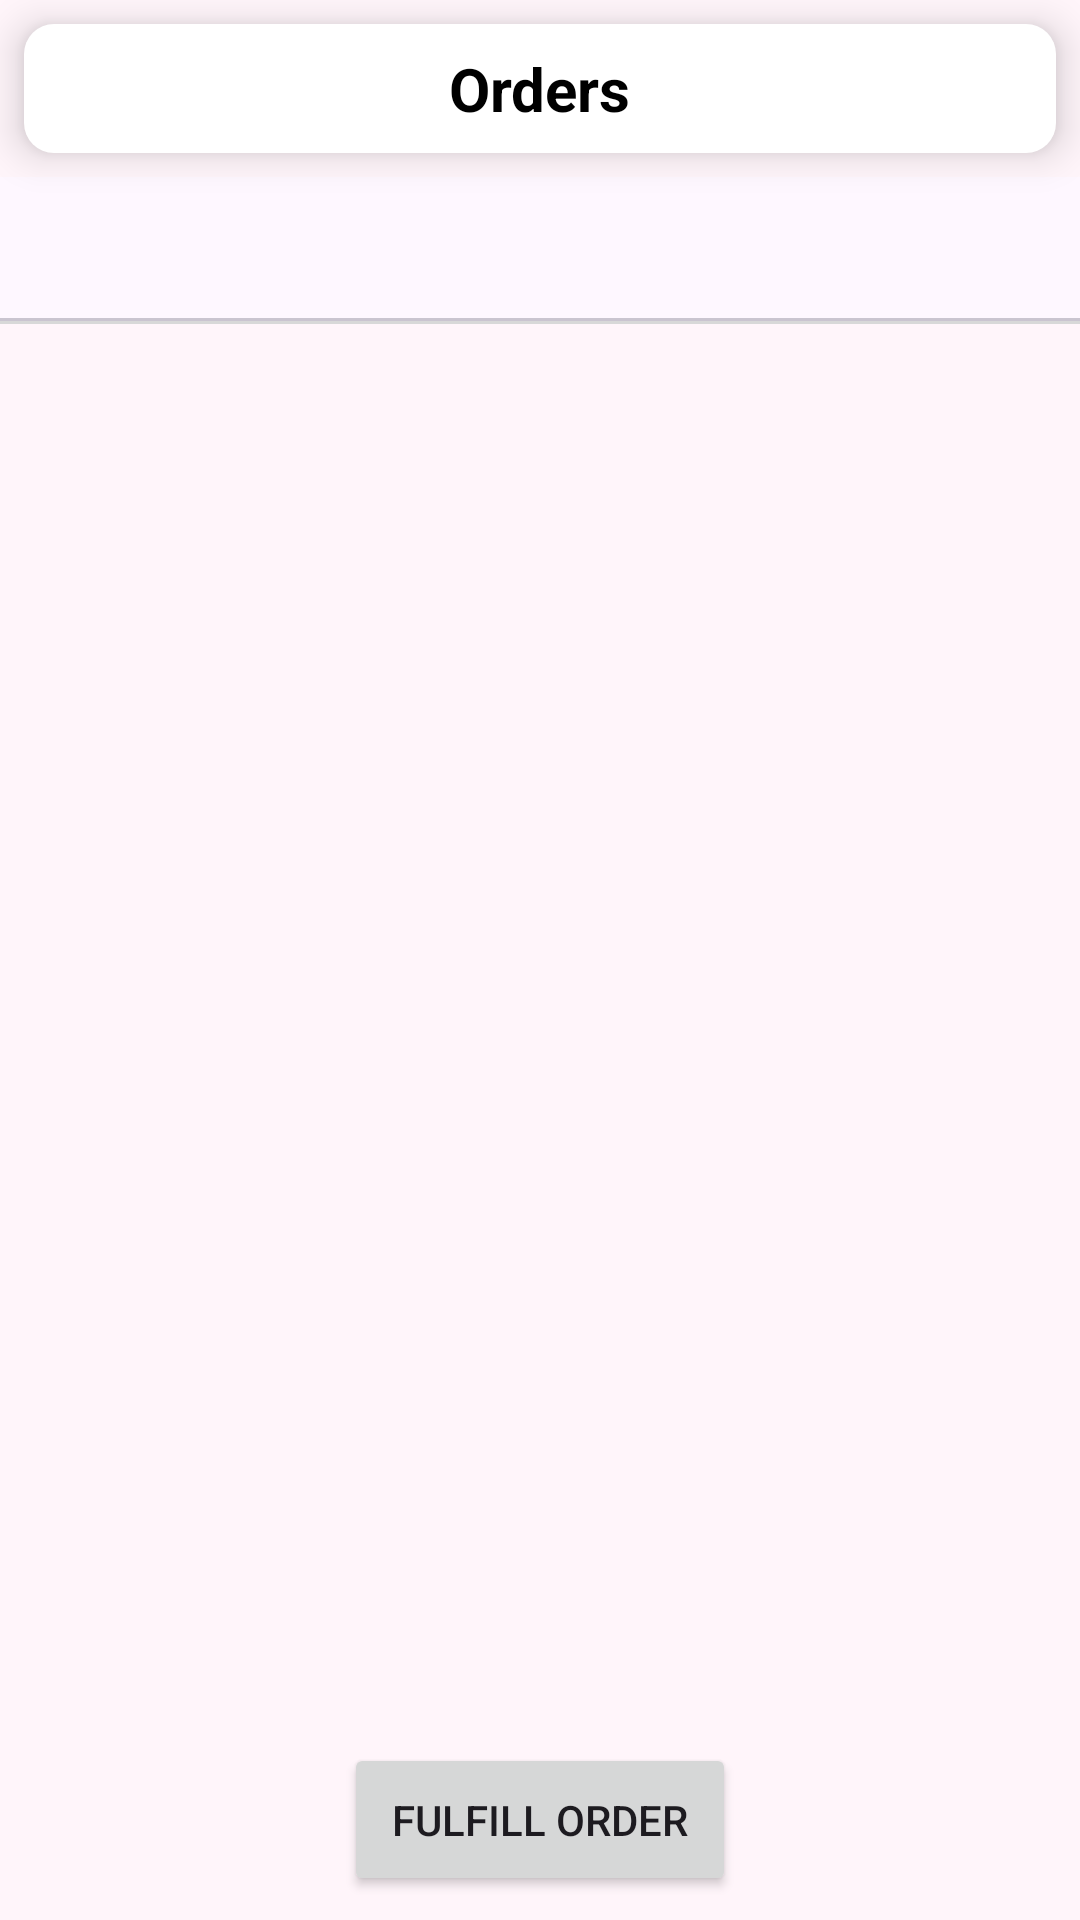

Write the Android layout XML for this screen, with the resource values it uses.
<!-- AndroidManifest.xml: application theme Theme.Profixx -->
<!-- res/layout/activity_orders.xml -->
<?xml version="1.0" encoding="utf-8"?>
<androidx.constraintlayout.widget.ConstraintLayout xmlns:android="http://schemas.android.com/apk/res/android"
    xmlns:app="http://schemas.android.com/apk/res-auto"
    xmlns:tools="http://schemas.android.com/tools"
    android:id="@+id/main"
    android:layout_width="match_parent"
    android:layout_height="match_parent"
    tools:context=".BussinessActivity.OrdersActivity">

    <androidx.constraintlayout.widget.ConstraintLayout
        android:id="@+id/constraintLayout5"
        android:layout_width="match_parent"
        android:layout_height="wrap_content"
        android:layout_margin="8dp"
        android:background="@drawable/top_navbar"
        android:elevation="8dp"
        android:padding="8dp"
        app:layout_constraintEnd_toEndOf="parent"
        app:layout_constraintStart_toStartOf="parent"
        app:layout_constraintTop_toTopOf="parent">

        <ImageView
            android:id="@+id/backBtn"
            android:layout_width="wrap_content"
            android:layout_height="wrap_content"
            app:layout_constraintBottom_toBottomOf="parent"
            app:layout_constraintStart_toStartOf="parent"
            app:layout_constraintTop_toTopOf="parent"
            app:srcCompat="@drawable/back" />

        <TextView
            android:id="@+id/textView34"
            android:layout_width="wrap_content"
            android:layout_height="wrap_content"
            android:text="Orders"
            android:textStyle="bold"
            android:textColor="@color/black"
            android:textSize="20sp"
            app:layout_constraintBottom_toBottomOf="parent"
            app:layout_constraintEnd_toEndOf="parent"
            app:layout_constraintStart_toStartOf="parent"
            app:layout_constraintTop_toTopOf="parent" />
    </androidx.constraintlayout.widget.ConstraintLayout>

    <Button
        android:id="@+id/orderBtn"
        android:layout_width="wrap_content"
        android:layout_height="wrap_content"
        android:layout_margin="8dp"
        android:padding="16dp"
        android:text="Fulfill Order"
        app:layout_constraintBottom_toBottomOf="parent"
        app:layout_constraintEnd_toEndOf="parent"
        app:layout_constraintStart_toStartOf="parent" />

    <LinearLayout
        android:id="@+id/linearLayout5"
        android:layout_width="match_parent"
        android:layout_height="0dp"
        android:layout_marginTop="8dp"
        android:layout_marginBottom="8dp"
        android:orientation="vertical"
        app:layout_constraintBottom_toTopOf="@+id/orderBtn"
        app:layout_constraintEnd_toEndOf="parent"
        app:layout_constraintStart_toStartOf="parent"
        app:layout_constraintTop_toBottomOf="@+id/constraintLayout5">

        <com.google.android.material.appbar.AppBarLayout
            android:id="@+id/toolbar"
            android:layout_width="match_parent"
            android:layout_height="wrap_content"
            android:orientation="vertical">

            <com.google.android.material.tabs.TabLayout
                android:id="@+id/tabLayout"
                android:layout_width="match_parent"
                android:layout_height="wrap_content"
                android:layout_marginTop="0dp"
                app:tabBackground="@color/white"
                app:tabGravity="fill"
                app:tabIndicatorColor="@color/green"
                app:tabIndicatorHeight="3dp"
                app:tabMaxWidth="0dp"
                app:tabMode="fixed"
                app:tabSelectedTextColor="@color/green"
                app:tabTextAppearance="@style/tab_layout"
                app:tabTextColor="@color/black" />

            <View
                android:id="@+id/view2"
                android:layout_width="match_parent"
                android:layout_height="1dp"
                android:background="#d8d8d8" />

        </com.google.android.material.appbar.AppBarLayout>

        <androidx.viewpager.widget.ViewPager
            android:id="@+id/viewpager3"
            android:layout_width="match_parent"
            android:layout_height="wrap_content" />
    </LinearLayout>

</androidx.constraintlayout.widget.ConstraintLayout>
<!-- resources referenced by this layout -->
<resources>
  <color name="black">#FF000000</color>
  <color name="green">#169955</color>
  <color name="white">#FFFFFFFF</color>
  <!-- drawable top_navbar (drawable) -->
  <?xml version="1.0" encoding="utf-8"?>
  <selector xmlns:android="http://schemas.android.com/apk/res/android">
  <item>
      <shape android:shape="rectangle">
          <solid android:color="#FFF"/>
          <corners android:radius="10dp"/>
      </shape>
  </item>
  </selector>
  <style name="tab_layout">
          <item name="android:textColor">#575757</item>
          <item name="android:textSize">16sp</item>
          <item name="android:textAlignment">center</item>
      </style>
  <style name="Theme.Profixx" parent="Base.Theme.Profixx">
          <item name="android:windowTranslucentNavigation">true</item>
          <item name="android:windowBackground">#fff5fa</item>
      </style>
  <style name="Base.Theme.Profixx" parent="Theme.Material3.DayNight.NoActionBar">
          
          
      </style>
</resources>
